Run: headless pygame with SDL's dummy video driver; simulated clock (each Clock.tick advances the game by its frame time, no real sleeping); random seed 0; keys injected as events and as key.get_pressed() state; mouse plan: one left click at the window centre at the start of phase 2, then a move to the lower-right quarter at the start of phase 3.
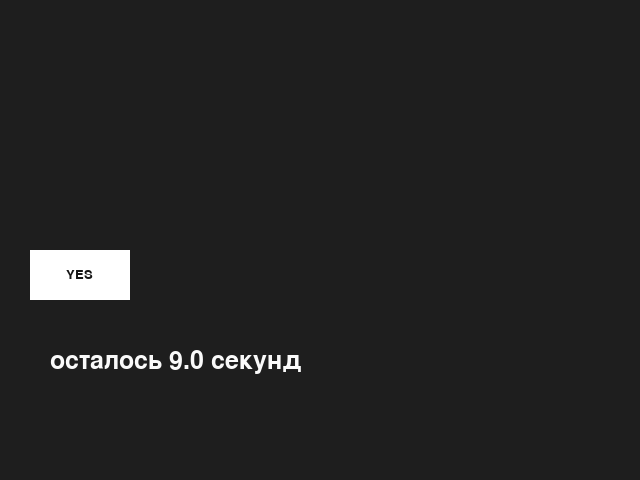
Frame 1 of 4 · flips 1–60 · no input
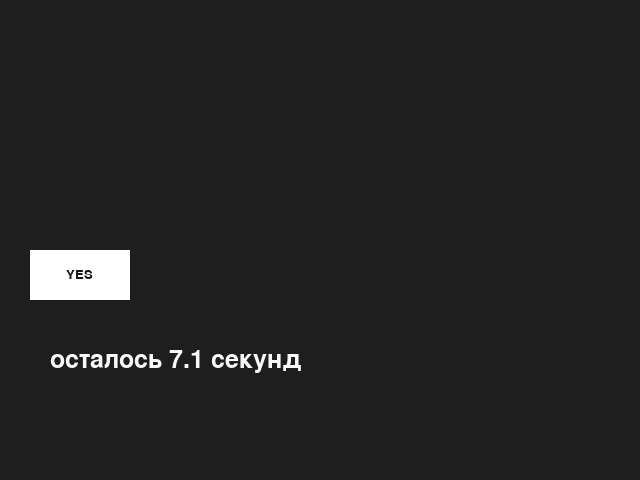
Frame 2 of 4 · flips 61–180 · clicked the window centre · tapped SPACE, RETURN · held RIGHT (→), D
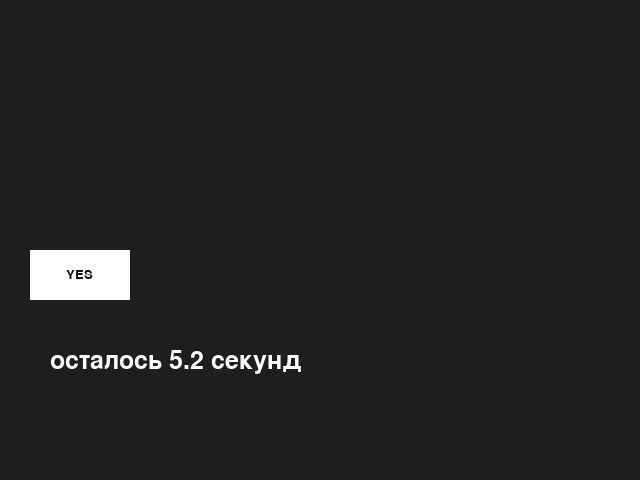
Frame 3 of 4 · flips 181–300 · moved the mouse to the lower-right quarter · held DOWN (↓), S
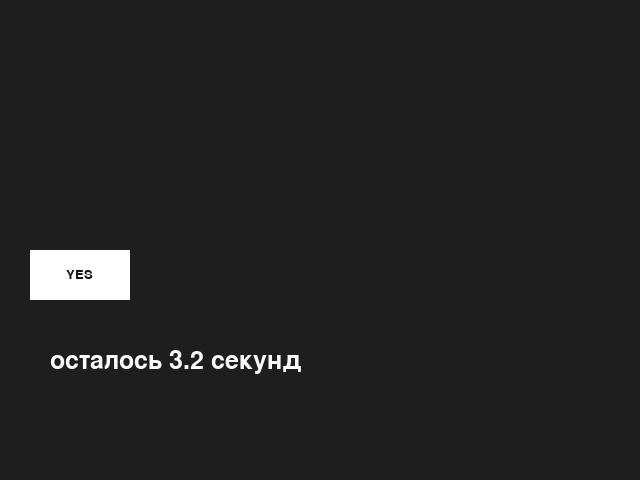
Frame 4 of 4 · flips 301–420 · held LEFT (←), A, UP (↑), W

The pygame program that drew these frames:

import pygame
import random
import sys
pygame.init()

#settings
pygame.init()
fps = 60
fpsClock = pygame.time.Clock()
width, height = 640, 480
screen = pygame.display.set_mode((width, height))
txt_font = pygame.freetype.SysFont('Comic Sans MS', 25)
font = pygame.font.SysFont('Arial', 20)
objects=[]
#buttons!
class Button():
    def __init__(self, x, y, width, height, buttonText='Button', onclickFunction=None, onePress=False):
        self.x = x
        self.y = y
        self.width = width
        self.height = height
        self.onclickFunction = onclickFunction
        self.onePress = onePress
        self.fillColors = {
            'normal': '#ffffff',
            'hover': '#666666',
            'pressed': '#333333',
        }

        self.buttonSurface = pygame.Surface((self.width, self.height))
        self.buttonRect = pygame.Rect(self.x, self.y, self.width, self.height)

        self.buttonSurf = font.render(buttonText, True, (20, 20, 20))

        self.alreadyPressed = False

        objects.append(self)

    def process(self):

        mousePos = pygame.mouse.get_pos()

        self.buttonSurface.fill(self.fillColors['normal'])
        if self.buttonRect.collidepoint(mousePos):
            self.buttonSurface.fill(self.fillColors['hover'])
            if pygame.mouse.get_pressed(num_buttons=3)[0]:
                self.buttonSurface.fill(self.fillColors['pressed'])

                if self.onePress:
                    self.onclickFunction()

                elif not self.alreadyPressed:
                    self.onclickFunction()
                    self.alreadyPressed = True

            else:
                self.alreadyPressed = False

        self.buttonSurface.blit(self.buttonSurf, [
            self.buttonRect.width / 2 - self.buttonSurf.get_rect().width / 2,
            self.buttonRect.height / 2 - self.buttonSurf.get_rect().height / 2
        ])
        screen.blit(self.buttonSurface, self.buttonRect)
#button function
def myFunction():
    global score
    score +=1
    objects.pop()
    customButton = Button(random.randint(40, 600), random.randint(40, 440), 100, 50, 'BONK', myFunction)
    global start_ticks
    start_ticks = pygame.time.get_ticks()
    global timing
    timing *= 0.98
#button itself
customButton = Button(30, 250, 100, 50, 'YES', myFunction)
#time and score
start_ticks = pygame.time.get_ticks()
score = 0
check = False
timing = 10
#game cycle
while True:
    screen.fill((30, 30, 30))
    for event in pygame.event.get():
        if event.type == pygame.QUIT:
            pygame.quit()
            sys.exit()
    for object in objects:
        object.process()

    seconds = (pygame.time.get_ticks() - start_ticks) / 1000
    if check == False:
        time_surf = txt_font.render_to(screen, (50, 350), 'осталось ' + str(timing-seconds)[:3]+' секунд', (250, 250, 250))
    if seconds > timing:
        check = True
    if check:
        objects.clear()
        end_surface = txt_font.render_to(screen, (50, 350), 'Время вышло, Вы набрали ' +str(score), (220, 255, 125))
    pygame.display.flip()
    fpsClock.tick(fps)
